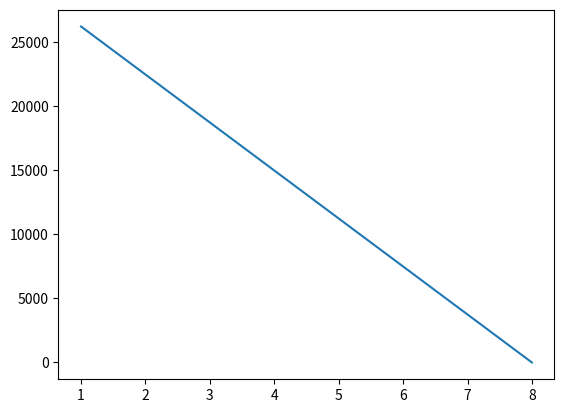
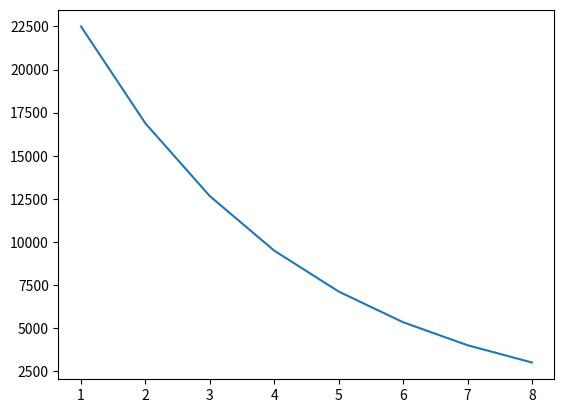
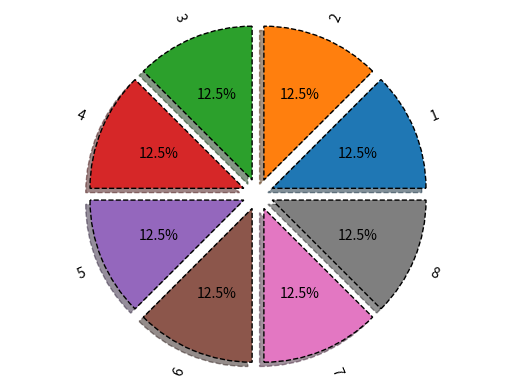
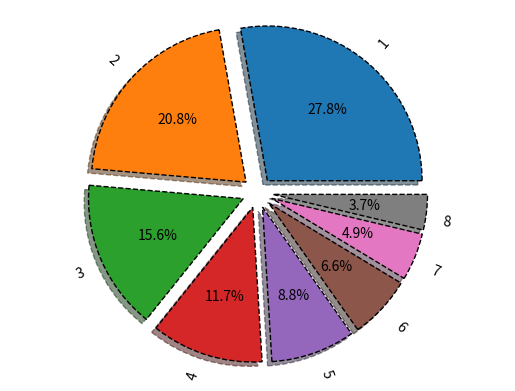
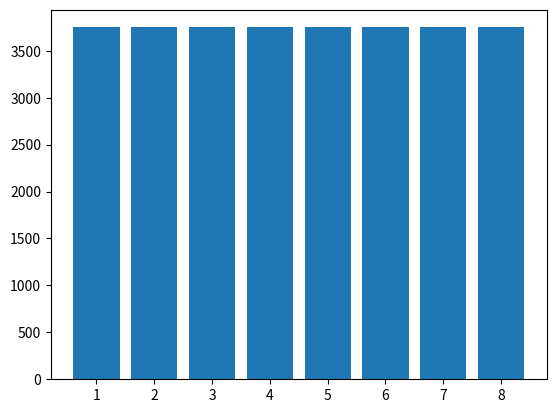
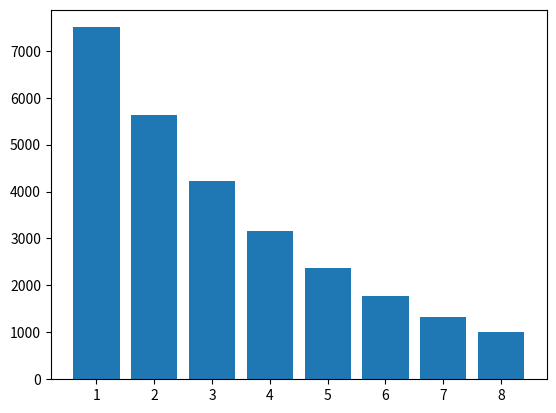
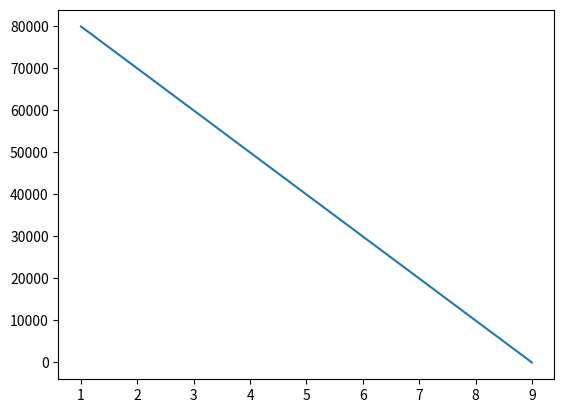
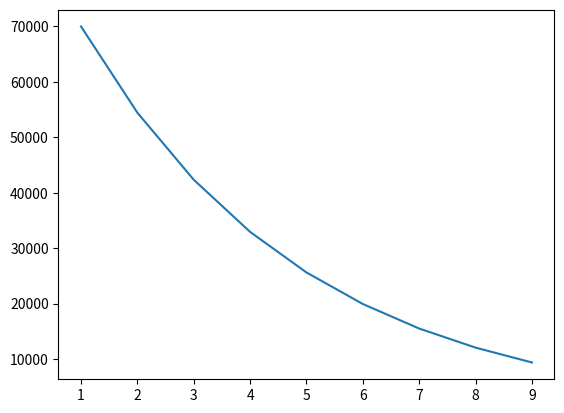
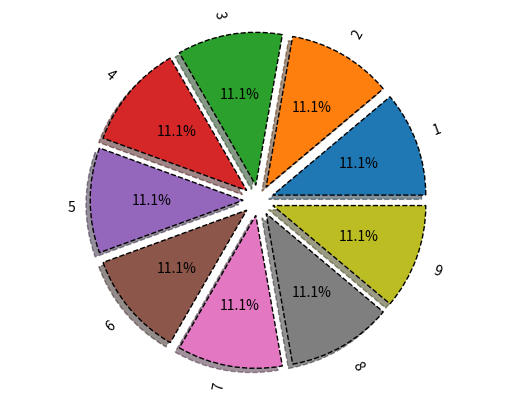
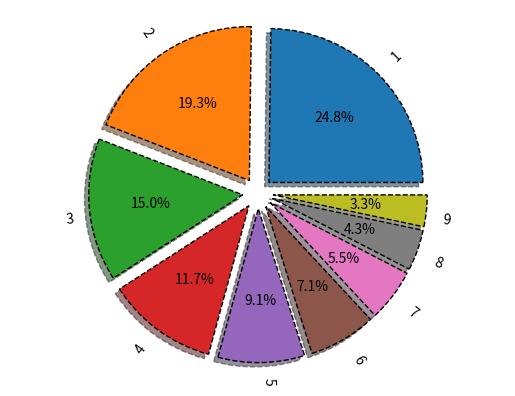
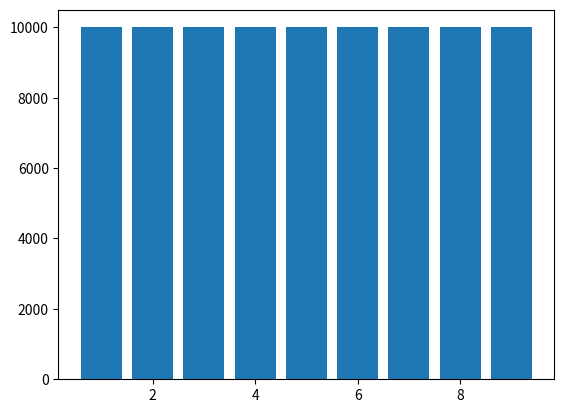
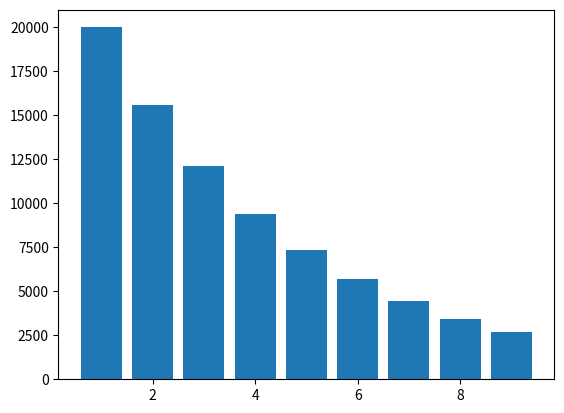

Write Python code to recreate these figures, in order.
from sympy import *

k, T, C, L = symbols("k C T L")
# 1
C_ost = 100000
Am_lst = []
C_ost_lst = []
for i in range(5):
    Am = (C - L) / T
    C_ost -= Am.subs({C: 100000, T: 5, L: 0})
    Am_lst.append(round(Am.subs({C: 100000, T: 5, L: 0}), 2))
    C_ost_lst.append(round(C_ost, 2))
print("Am_lst:", Am_lst)
print("C_ost_lst:", C_ost_lst)

# 2
Aj = 0
C_ost = 100000
Am_lst_2 = []
C_ost_lst_2 = []
for i in range(5):
    Am = k * 1 / T * (C - Aj)
    C_ost -= Am.subs({C: 100000, T: 5, L: 0, k: 2})
    Am_lst_2.append(round(Am.subs({C: 100000, T: 5, L: 0, k: 2}), 2))
    Aj += Am
    C_ost_lst_2.append(round(C_ost, 2))
print("Am_lst_2:", Am_lst_2)
print("C_ost_lst_2:", C_ost_lst_2)

# 3
# линейный способ
C_ost = 30000
Am_lst = []
C_ost_lst = []
for i in range(8):
    Am = (C - L) / T
    C_ost -= Am.subs({C: 30000, T: 8, L: 0})
    Am_lst.append(round(Am.subs({C: 30000, T: 8, L: 0}), 2))
    C_ost_lst.append(round(C_ost, 2))
print("Am_lst:", Am_lst)
print("C_ost_lst:", C_ost_lst)

# способ уменьшаемого остатка
Aj = 0
C_ost = 30000
Am_lst_2 = []
C_ost_lst_2 = []
for i in range(8):
    Am = k * 1 / T * (C - Aj)
    C_ost -= Am.subs({C: 30000, T: 8, L: 0, k: 2})
    Am_lst_2.append(round(Am.subs({C: 30000, T: 8, L: 0, k: 2}), 2))
    Aj += Am
    C_ost_lst_2.append(round(C_ost, 2))
print("Am_lst_2:", Am_lst_2)
print("C_ost_lst_2:", C_ost_lst_2)

# Контейнер табличного вывода
import pandas as pd

Y = range(1, 9)
table1 = list(zip(Y, C_ost_lst, Am_lst))
table2 = list(zip(Y, C_ost_lst_2, Am_lst_2))
tfame = pd.DataFrame(table1, columns=["Y", "C_ost_lst", "Am_lst"])
tfame2 = pd.DataFrame(table2, columns=["Y", "C_ost_lst_2", "Am_lst_2"])

print(tfame)
print(tfame2)

# Контейнер визуализации
import numpy as np
import matplotlib.pyplot as plt

plt.plot(tfame["Y"], tfame["C_ost_lst"], label="Am")
plt.savefig("chart1.png")
plt.figure()
plt.plot(tfame2["Y"], tfame2["C_ost_lst_2"], label="Am_2")
plt.savefig("chart2.png")

plt.figure()
vals = Am_lst
labels = [str(x) for x in range(1, 9)]
explode = (0.1, 0.1, 0.1, 0.1, 0.1, 0.1, 0.1, 0.1)
fig, ax = plt.subplots()
ax.pie(
    vals,
    labels=labels,
    autopct="%1.1f%%",
    shadow=True,
    explode=explode,
    wedgeprops={"lw": 1, "ls": "--", "edgecolor": "k"},
    rotatelabels=True,
)
ax.axis("equal")
plt.savefig("chart3.png")

plt.figure()
vals = Am_lst_2
labels = [str(x) for x in range(1, 9)]
explode = (0.1, 0.1, 0.1, 0.1, 0.1, 0.1, 0.1, 0.1)
fig, ax = plt.subplots()
ax.pie(
    vals,
    labels=labels,
    autopct="%1.1f%%",
    shadow=True,
    explode=explode,
    wedgeprops={"lw": 1, "ls": "--", "edgecolor": "k"},
    rotatelabels=True,
)
ax.axis("equal")
plt.savefig("chart4.png")

plt.figure()
table1 = list(zip(Y, Am_lst))
table2 = list(zip(Y, Am_lst_2))
tfame = pd.DataFrame(table1, columns=["Y", "Am_lst"])
tfame2 = pd.DataFrame(table2, columns=["Y", "Am_lst_2"])
plt.bar(tfame["Y"], tfame["Am_lst"])
plt.savefig("chart5.jpeg")
plt.figure()
plt.bar(tfame2["Y"], tfame2["Am_lst_2"])
plt.savefig("chart6.png")
plt.figure()

# Индивидуальное задание вариант 8
from sympy import *

k, T, C, L = symbols("k C T L")
# линейный способ
C_ost = 90000
Am_lst = []
C_ost_lst = []
for i in range(9):
    Am = (C - L) / T
    C_ost -= Am.subs({C: 90000, T: 9, L: 0})
    Am_lst.append(round(Am.subs({C: 90000, T: 9, L: 0}), 2))
    C_ost_lst.append(round(C_ost, 2))

print("Am_lst:", Am_lst)
print("C_ost_lst:", C_ost_lst)

# способ уменьшаемого остатка
Aj = 0
C_ost = 90000
Am_lst_2 = []
C_ost_lst_2 = []
for i in range(9):
    Am = k * 1 / T * (C - Aj)
    C_ost -= Am.subs({C: 90000, T: 9, L: 0, k: 2})
    Am_lst_2.append(round(Am.subs({C: 90000, T: 9, L: 0, k: 2}), 2))
    Aj += Am
    C_ost_lst_2.append(round(C_ost, 2))

print("Am_lst_2:", Am_lst_2)
print("C_ost_lst_2:", C_ost_lst_2)

# Контейнер табличного вывода
import pandas as pd

Y = range(1, 10)
table1 = list(zip(Y, C_ost_lst, Am_lst))
table2 = list(zip(Y, C_ost_lst_2, Am_lst_2))
tfame = pd.DataFrame(table1, columns=["Y", "C_ost_lst", "Am_lst"])
tfame2 = pd.DataFrame(table2, columns=["Y", "C_ost_lst_2", "Am_lst_2"])

print(tfame)
print(tfame2)

# Контейнер визуализации
import numpy as np
import matplotlib.pyplot as plt

plt.plot(tfame["Y"], tfame["C_ost_lst"], label="Am")
plt.savefig("chart7.png")
plt.figure()
plt.plot(tfame2["Y"], tfame2["C_ost_lst_2"], label="Am_2")
plt.savefig("chart8.png")

plt.figure()
vals = Am_lst
labels = [str(x) for x in range(1, 10)]
explode = (0.1, 0.1, 0.1, 0.1, 0.1, 0.1, 0.1, 0.1, 0.1)
fig, ax = plt.subplots()
ax.pie(
    vals,
    labels=labels,
    autopct="%1.1f%%",
    shadow=True,
    explode=explode,
    wedgeprops={"lw": 1, "ls": "--", "edgecolor": "k"},
    rotatelabels=True,
)
ax.axis("equal")
plt.savefig("chart9.png")

plt.figure()
vals = Am_lst_2
labels = [str(x) for x in range(1, 10)]
explode = (0.1, 0.1, 0.1, 0.1, 0.1, 0.1, 0.1, 0.1, 0.1)
fig, ax = plt.subplots()
ax.pie(
    vals,
    labels=labels,
    autopct="%1.1f%%",
    shadow=True,
    explode=explode,
    wedgeprops={"lw": 1, "ls": "--", "edgecolor": "k"},
    rotatelabels=True,
)
ax.axis("equal")
plt.savefig("chart10.png")

plt.figure()
table1 = list(zip(Y, Am_lst))
table2 = list(zip(Y, Am_lst_2))
tfame = pd.DataFrame(table1, columns=["Y", "Am_lst"])
tfame2 = pd.DataFrame(table2, columns=["Y", "Am_lst_2"])
plt.bar(tfame["Y"], tfame["Am_lst"])
plt.savefig("chart11.jpeg")
plt.figure()
plt.bar(tfame2["Y"], tfame2["Am_lst_2"])
plt.savefig("chart12.png")
plt.figure()
